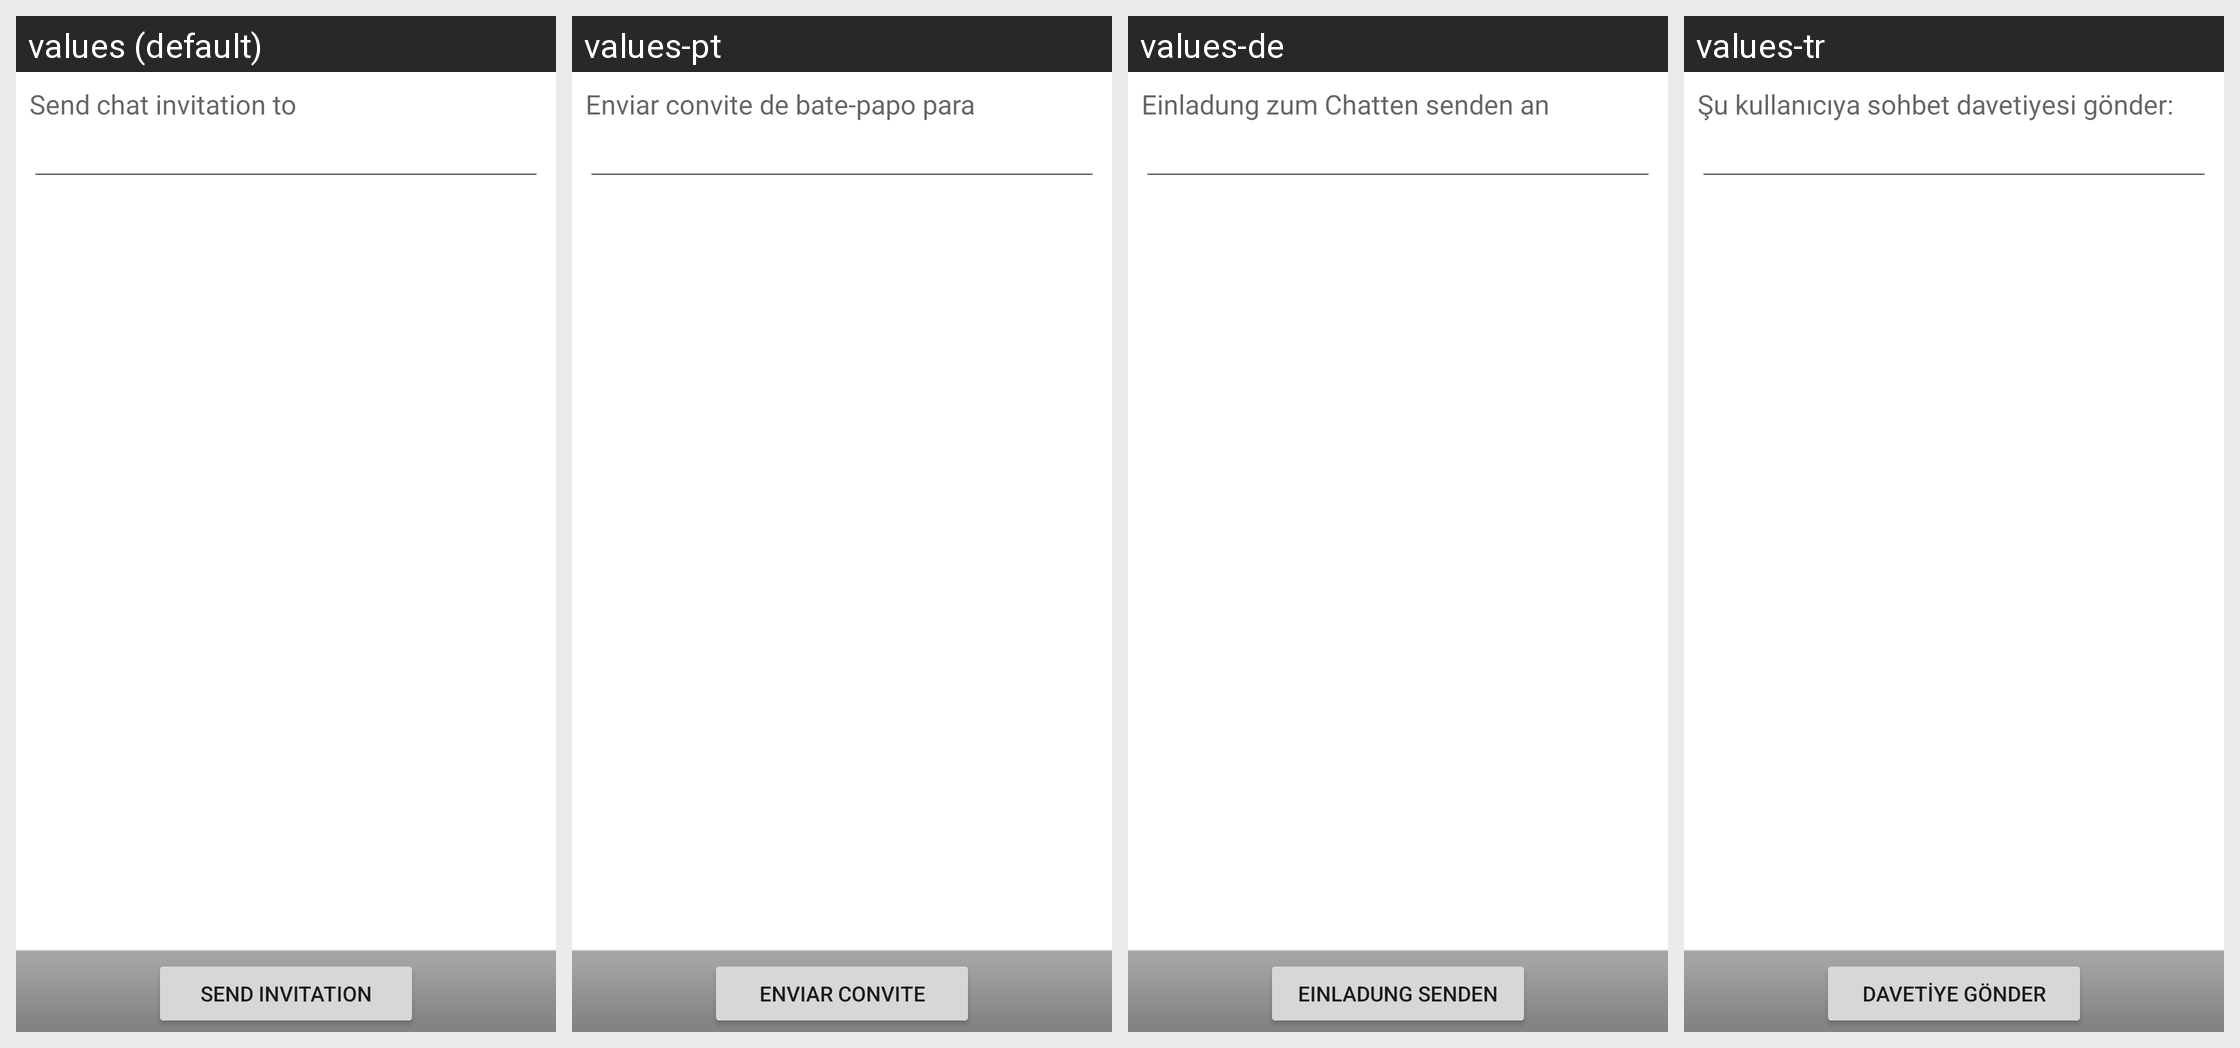

Translations of the strings shown on this Android screen, per locale in the grid:
Android screen res/layout/add_buddy_screen.xml rendered under 4 locales, left to right: values (default), values-pt, values-de, values-tr. Device: Nexus 5 (rendered at 1080×1920; each locale shown at half size, 540×960, under a caption strip naming it); theme Theme.MaterialComponents.DayNight.NoActionBar.
Other locales in the repository, not shown: values-cs, values-da, values-el, values-es, values-es-rUS, values-fr, values-it, values-ja, values-ko, values-nb, values-nl, values-pl, values-pt-rPT, values-ru, values-sv, values-zh-rCN, values-zh-rTW.
Strings drawn on this screen, with the default value and each locale's value (text and hints the layout hard-codes, and strings that could not be matched under every locale, appear in the picture but are not listed):

invite_instruction
  values: Send chat invitation to
  values-pt: Enviar convite de bate-papo para
  values-de: Einladung zum Chatten senden an
  values-tr: Şu kullanıcıya sohbet davetiyesi gönder:

invite_label
  values: Send invitation
  values-pt: Enviar convite
  values-de: Einladung senden
  values-tr: Davetiye gönder
